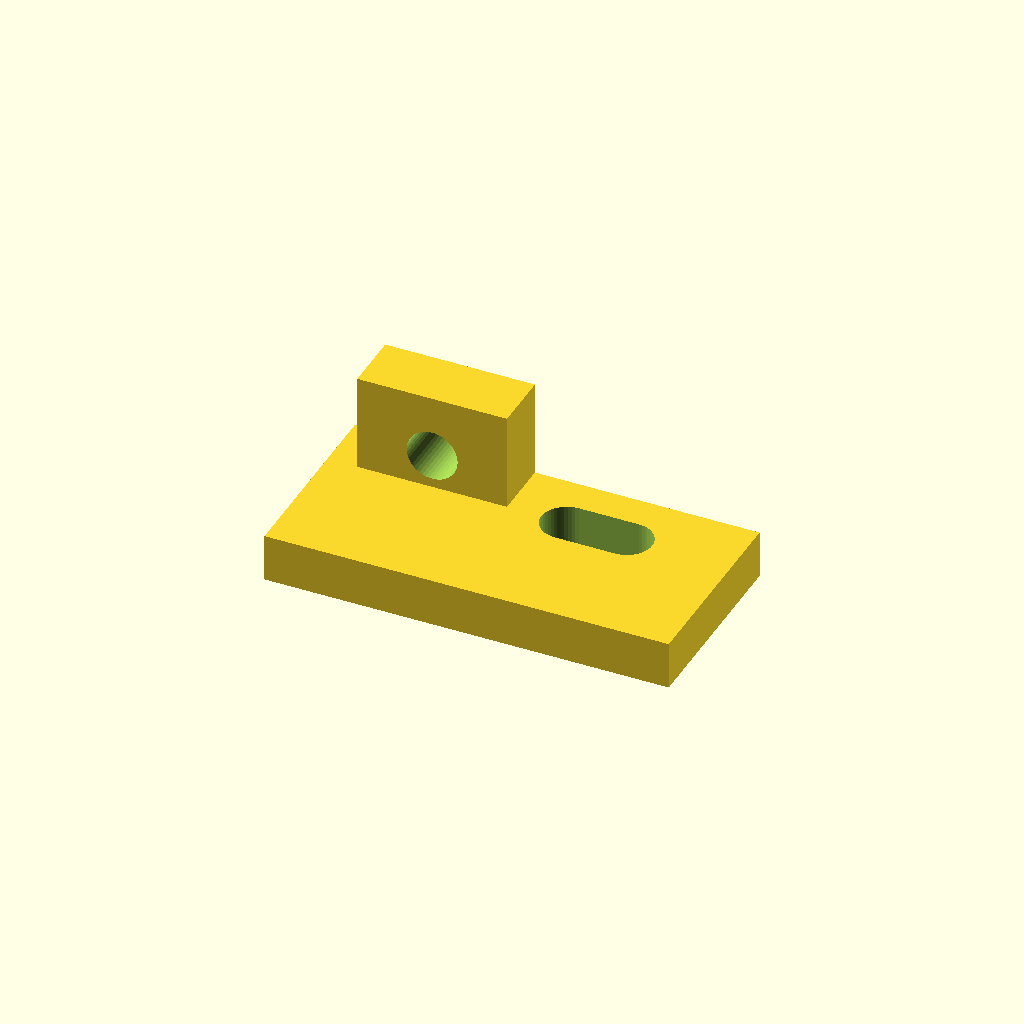
Cell 1: the model at its default parameters.
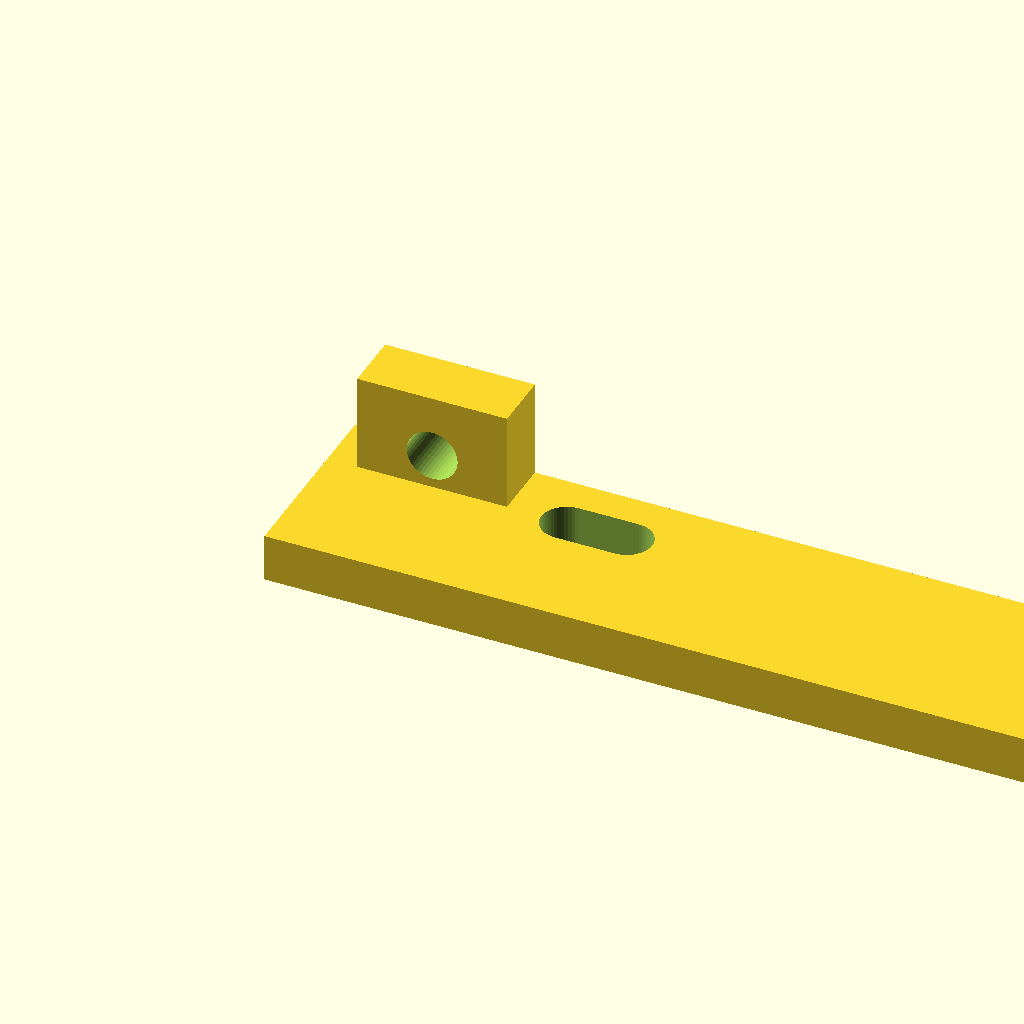
Cell 2: bell_lid_pad_length = 54 (everything else at default).
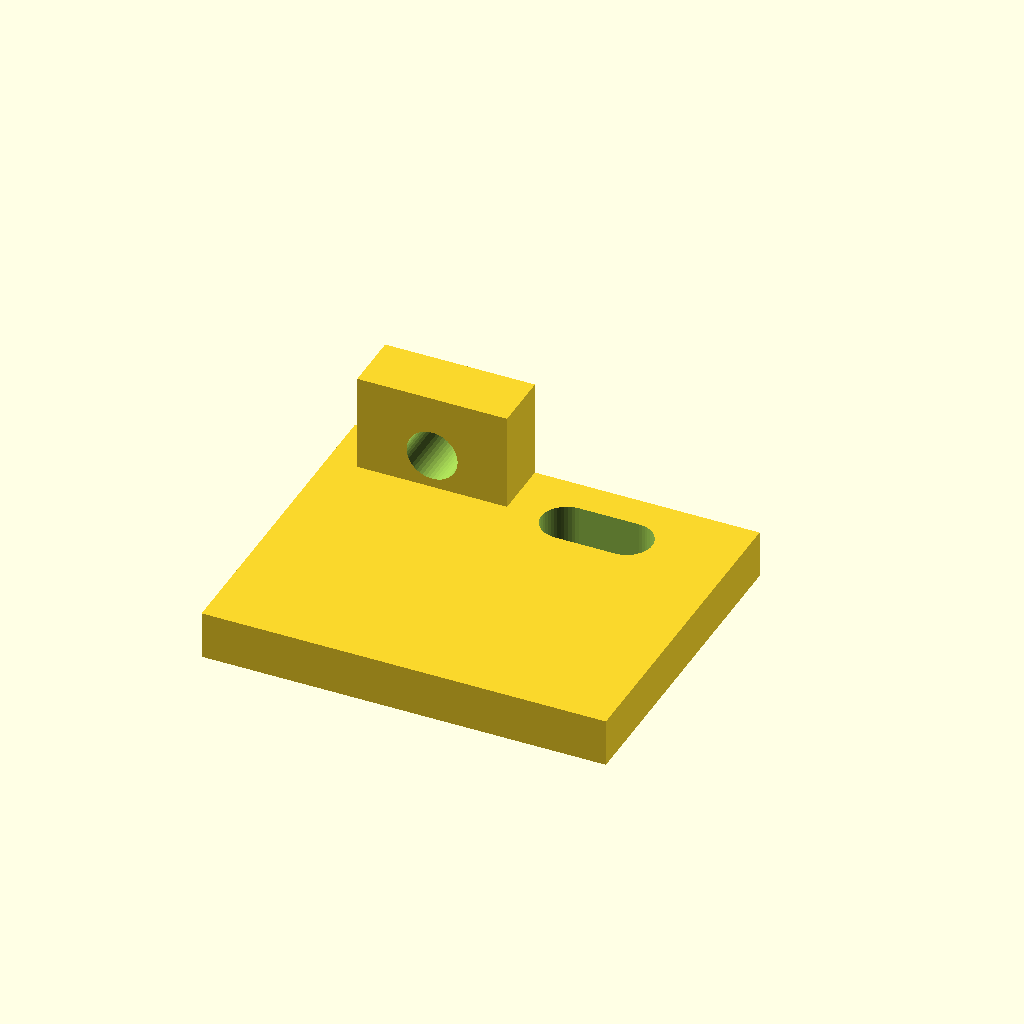
Cell 3: the same model with bell_lid_pad_width = 36.
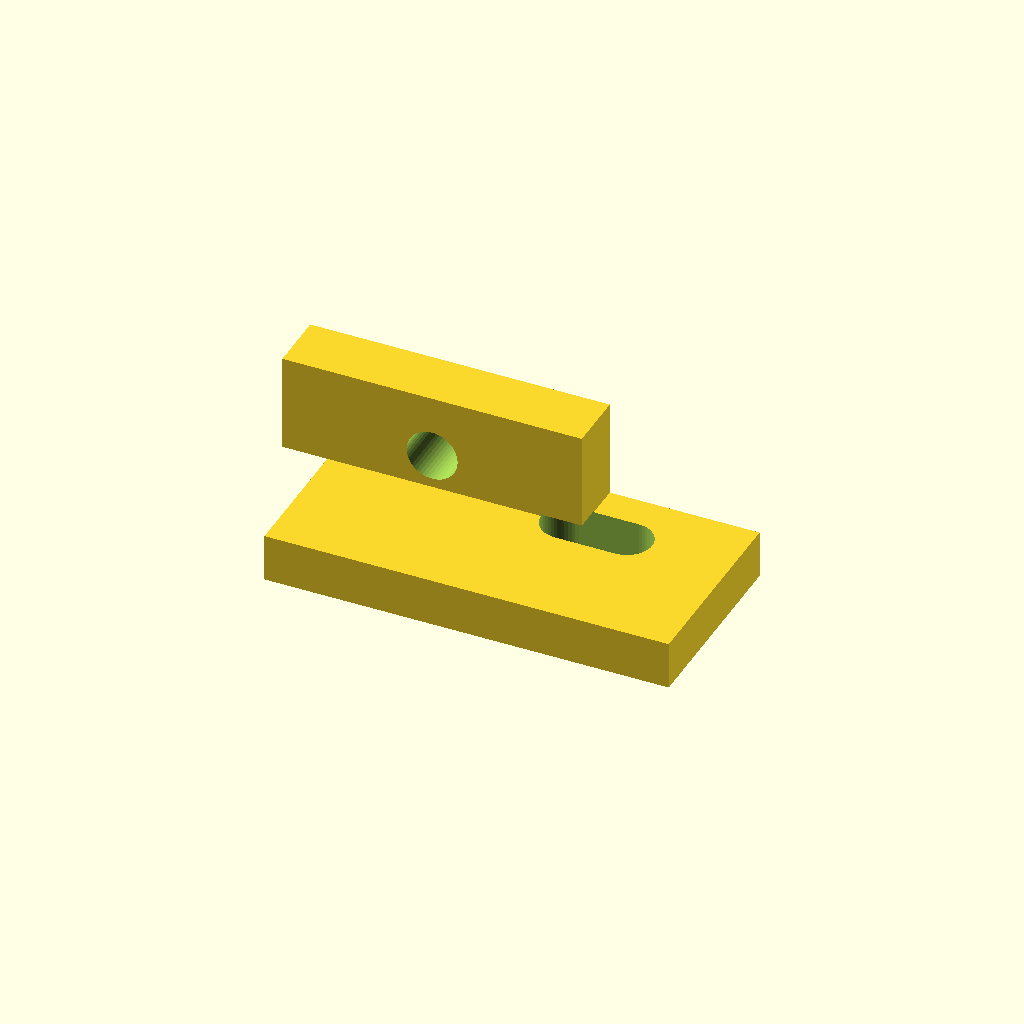
Cell 4: the same model with bell_lid_tab_width_x = 20.
One fixed orthographic camera (rotation 55°, 0°, 25°; colour scheme Cornfield) for every cell.
OpenSCAD source file smart-bin/lid_attachment.scad:
// RETIRED FOR LID MOUNTING: user reports about 0.4 mm play on the lid.
// One slotted fixing has no positive anti-rotation feature. Preserve this
// version for the 40 mm rod joint bench-fit only.
// A two-point, no-drill lid fixing requires measured hole spacing and a
// confirmed way to retain both holes. Do not power the linkage with this pad.
// Do not drill the original lid from these unmeasured coordinates.
include <parameters.scad>
$fn = 48;

bell_lid_pad_length = 27.0; // PROPOSED, along lid depth
bell_lid_pad_width = 18.0; // PROPOSED, across lid
bell_lid_pad_thickness = 3.2;
bell_lid_pad_x0 = bell_lid_pivot_x - 7.0;
bell_lid_tab_width_x = 10.0;
bell_lid_tab_thickness_y = 4.0;
bell_lid_pin_height_above_pad = bell_lid_pivot_z - lid_thickness;
bell_lid_tab_crown = 2.5; // PROPOSED material above pivot hole
bell_lid_tab_height = bell_lid_pin_height_above_pad
                      + stage2_pivot_hole_d / 2 + bell_lid_tab_crown;
bell_lid_existing_hole_x = 36.0; // UNMEASURED, from hinge datum
bell_lid_existing_hole_slot = 4.0; // ±2 mm provisional adjustment

assert(bell_lid_existing_hole_x > bell_lid_pad_x0 + 8);
assert(bell_lid_existing_hole_x < bell_lid_pad_x0 + bell_lid_pad_length - 3);
assert(bell_lid_pin_height_above_pad > bell_lid_pad_thickness
       + stage2_pivot_hole_d / 2 - 1);
assert(bell_upper_rod_plane_y - bell_rod_thickness / 2
       > bell_lid_tab_thickness_y);

module lid_attachment() {
    difference() {
        union() {
            // End the base at the tab's outer face. The upper rod runs on
            // the +Y side; the previous full-width base hit its pivot end.
            translate([bell_lid_pad_x0, -bell_lid_pad_width / 2, 0])
                cube([bell_lid_pad_length,
                      bell_lid_pad_width / 2 + bell_lid_tab_thickness_y,
                      bell_lid_pad_thickness]);
            translate([bell_lid_pivot_x - bell_lid_tab_width_x / 2,
                       0, bell_lid_pad_thickness])
                cube([bell_lid_tab_width_x, bell_lid_tab_thickness_y,
                      bell_lid_tab_height - bell_lid_pad_thickness]);
        }
        // Slot is for a confirmed existing hole, with a backing washer.
        hull()
            for (dx = [-bell_lid_existing_hole_slot / 2,
                        bell_lid_existing_hole_slot / 2])
                translate([bell_lid_existing_hole_x + dx, 0, -0.1])
                    cylinder(d = stage2_pivot_hole_d,
                             h = bell_lid_pad_thickness + 0.2);
        translate([bell_lid_pivot_x, -0.1, bell_lid_pin_height_above_pad])
            rotate([-90,0,0])
                cylinder(d = stage2_pivot_hole_d,
                         h = bell_lid_tab_thickness_y + 0.2);
    }
}

lid_attachment();
Parameter table extracted from the source (name, type, default, range or options):
bell_lid_pad_length: number, default 27
bell_lid_pad_width: number, default 18
bell_lid_pad_thickness: number, default 3.2
bell_lid_tab_width_x: number, default 10
bell_lid_tab_thickness_y: number, default 4
bell_lid_tab_crown: number, default 2.5
bell_lid_existing_hole_x: number, default 36
bell_lid_existing_hole_slot: number, default 4
